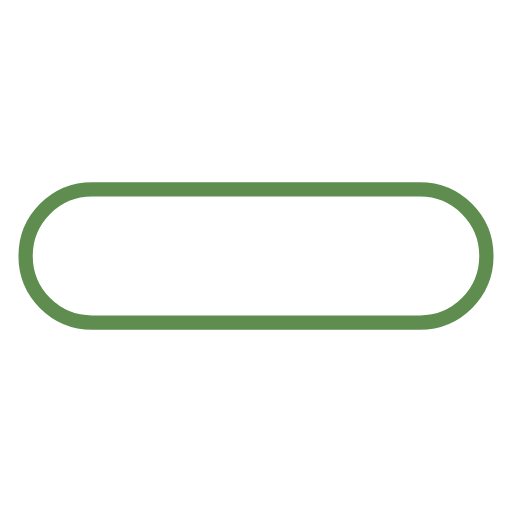
t = 0.00 s
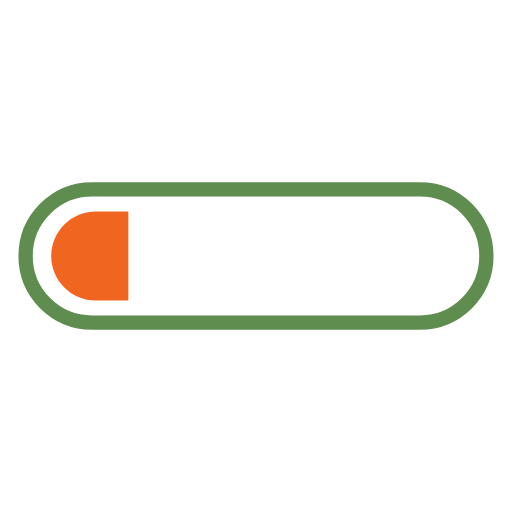
t = 0.19 s
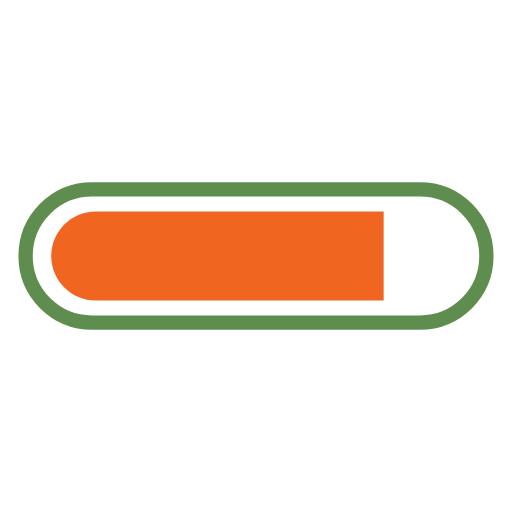
t = 0.56 s
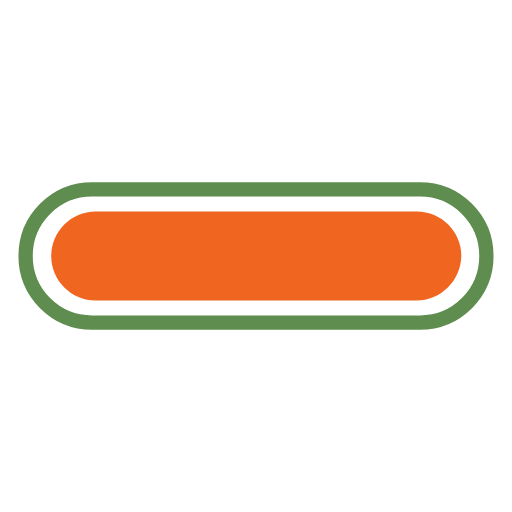
t = 0.75 s
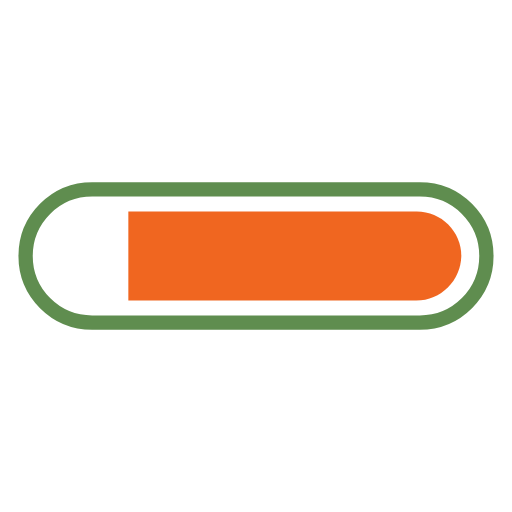
t = 0.94 s
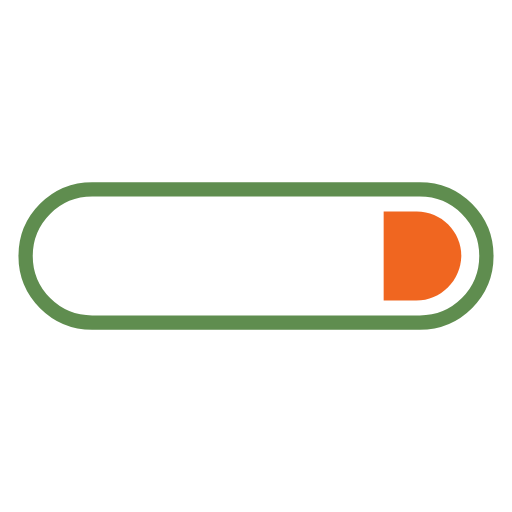
t = 1.31 s

The animated SVG that drew these frames (rendered in a browser with its animation timeline set to each time). Animation: 2 SMIL elements (animate=2); one cycle of 1.50 s, repeats indefinitely.

<svg width="80px"  height="80px"  xmlns="http://www.w3.org/2000/svg" viewBox="0 0 100 100" preserveAspectRatio="xMidYMid" class="lds-progress" style="background: none;"><defs><clipPath ng-attr-id="{{config.cpid}}" x="0" y="0" width="100" height="100" id="lds-progress-cpid-4e7b2e6093a1c"><rect x="88.8653" y="0" width="100" height="100"><animate attributeName="width" calcMode="linear" values="0;100;100" keyTimes="0;0.5;1" dur="1.5" begin="0s" repeatCount="indefinite"></animate><animate attributeName="x" calcMode="linear" values="0;0;100" keyTimes="0;0.5;1" dur="1.5" begin="0s" repeatCount="indefinite"></animate></rect></clipPath></defs><path fill="none" ng-attr-stroke="{{config.c1}}" stroke-width="2.7928" d="M82,63H18c-7.2,0-13-5.8-13-13v0c0-7.2,5.8-13,13-13h64c7.2,0,13,5.8,13,13v0C95,57.2,89.2,63,82,63z" stroke="#5f8d4f"></path><path ng-attr-fill="{{config.c2}}" ng-attr-clip-path="url(#{{config.cpid}})" d="M81.3,58.7H18.7c-4.8,0-8.7-3.9-8.7-8.7v0c0-4.8,3.9-8.7,8.7-8.7h62.7c4.8,0,8.7,3.9,8.7,8.7v0C90,54.8,86.1,58.7,81.3,58.7z" fill="#f06620" clip-path="url(#lds-progress-cpid-4e7b2e6093a1c)"></path></svg>
